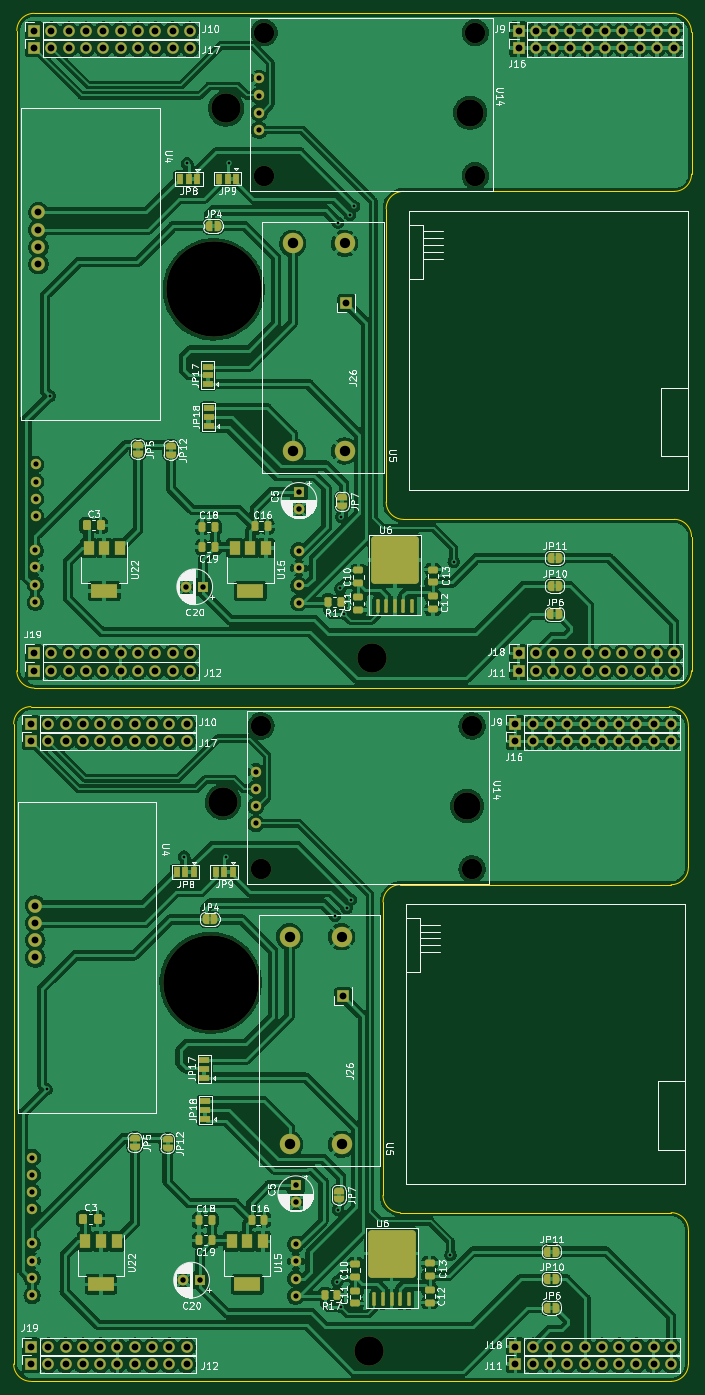
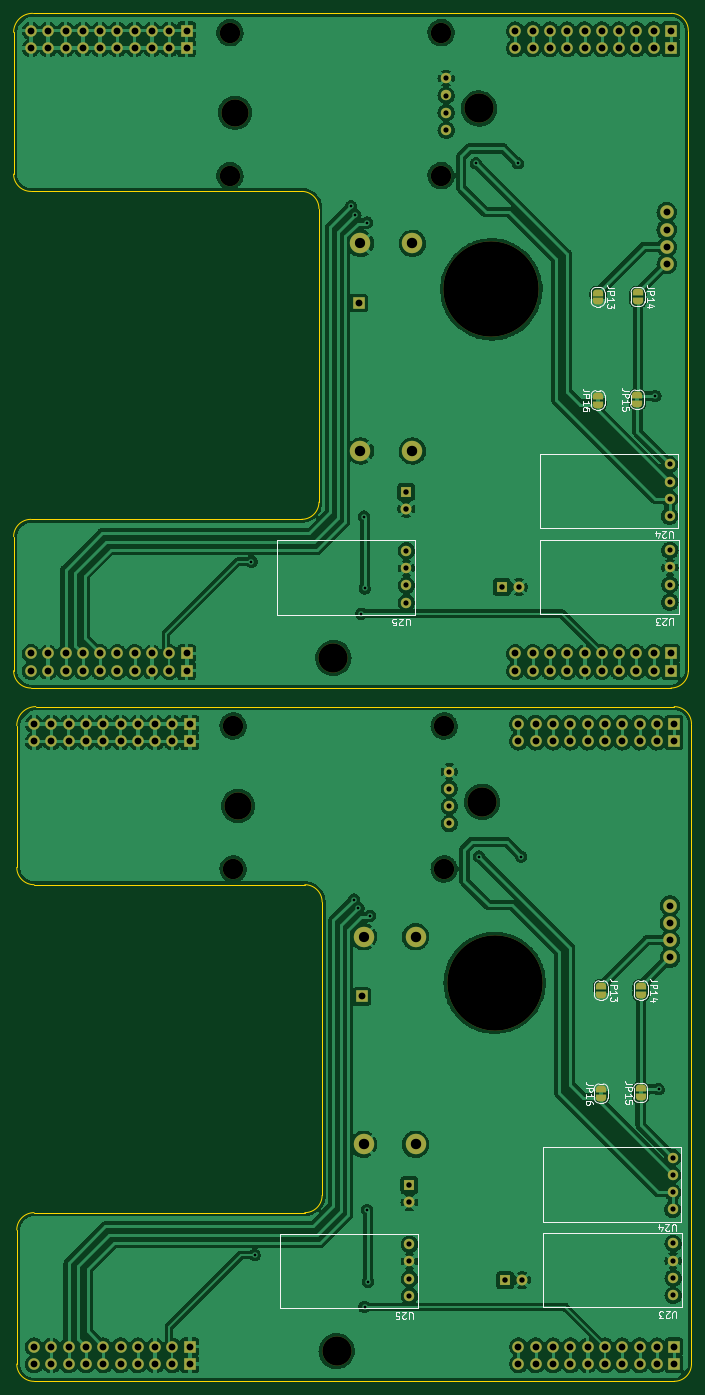
Circuit board: 11 layer files. Board 99.5 x 200.9 mm.
- bottom_copper: board-B_Cu.gbr (481002 bytes)
- bottom_mask: board-B_Mask.gbr (9454 bytes)
- paste: board-B_Paste.gbr (506 bytes)
- bottom_silk: board-B_Silkscreen.gbr (19112 bytes)
- outline: board-Edge_Cuts.gbr (2600 bytes)
- top_copper: board-F_Cu.gbr (702261 bytes)
- top_mask: board-F_Mask.gbr (14418 bytes)
- paste: board-F_Paste.gbr (4179 bytes)
- top_silk: board-F_Silkscreen.gbr (115510 bytes)
- drill: board-NPTH.drl (873 bytes)
- drill: board-PTH.drl (4881 bytes)

=== bottom_copper: board-B_Cu.gbr (481002 bytes, source omitted) ===
=== bottom_mask: board-B_Mask.gbr (9454 bytes, source omitted) ===
=== paste: board-B_Paste.gbr ===
%TF.GenerationSoftware,KiCad,Pcbnew,6.0.7-f9a2dced07~116~ubuntu20.04.1*%
%TF.CreationDate,2022-11-23T13:06:43+01:00*%
%TF.ProjectId,board,626f6172-642e-46b6-9963-61645f706362,rev?*%
%TF.SameCoordinates,Original*%
%TF.FileFunction,Paste,Bot*%
%TF.FilePolarity,Positive*%
%FSLAX46Y46*%
G04 Gerber Fmt 4.6, Leading zero omitted, Abs format (unit mm)*
G04 Created by KiCad (PCBNEW 6.0.7-f9a2dced07~116~ubuntu20.04.1) date 2022-11-23 13:06:43*
%MOMM*%
%LPD*%
G01*
G04 APERTURE LIST*
G04 APERTURE END LIST*
M02*

=== bottom_silk: board-B_Silkscreen.gbr (19112 bytes, source omitted) ===
=== outline: board-Edge_Cuts.gbr ===
%TF.GenerationSoftware,KiCad,Pcbnew,6.0.7-f9a2dced07~116~ubuntu20.04.1*%
%TF.CreationDate,2022-11-23T13:06:43+01:00*%
%TF.ProjectId,board,626f6172-642e-46b6-9963-61645f706362,rev?*%
%TF.SameCoordinates,Original*%
%TF.FileFunction,Profile,NP*%
%FSLAX46Y46*%
G04 Gerber Fmt 4.6, Leading zero omitted, Abs format (unit mm)*
G04 Created by KiCad (PCBNEW 6.0.7-f9a2dced07~116~ubuntu20.04.1) date 2022-11-23 13:06:43*
%MOMM*%
%LPD*%
G01*
G04 APERTURE LIST*
%TA.AperFunction,Profile*%
%ADD10C,0.100000*%
%TD*%
G04 APERTURE END LIST*
D10*
X242525500Y-125791500D02*
G75*
G03*
X245065500Y-123251500I0J2540000D01*
G01*
X202774500Y-101026500D02*
X242525500Y-101026500D01*
X242525500Y-52875400D02*
G75*
G03*
X245065500Y-50335449I0J2540000D01*
G01*
X245065500Y-103566500D02*
X245065500Y-123251500D01*
X146005500Y-29271500D02*
X146005500Y-123251500D01*
X200234500Y-55415449D02*
X200234500Y-98486500D01*
X242271500Y-26731500D02*
X148545500Y-26731500D01*
X245065500Y-29525500D02*
X245065500Y-50335449D01*
X202774500Y-52875500D02*
G75*
G03*
X200234500Y-55415449I-100J-2539900D01*
G01*
X245065500Y-29525500D02*
G75*
G03*
X242271500Y-26731500I-2794000J0D01*
G01*
X200234500Y-98486500D02*
G75*
G03*
X202774500Y-101026500I2540000J0D01*
G01*
X148545500Y-26731500D02*
G75*
G03*
X146005500Y-29271500I0J-2540000D01*
G01*
X245065500Y-103566500D02*
G75*
G03*
X242525500Y-101026500I-2540000J0D01*
G01*
X148545500Y-125791500D02*
X242525500Y-125791500D01*
X242062000Y-154667949D02*
X202311000Y-154667949D01*
X146005500Y-123251500D02*
G75*
G03*
X148545500Y-125791500I2540000J0D01*
G01*
X244602000Y-131318000D02*
G75*
G03*
X241808000Y-128524000I-2794001J-1D01*
G01*
X242525500Y-52875449D02*
X202774500Y-52875449D01*
X244602000Y-131318000D02*
X244602000Y-152127949D01*
X244602000Y-205359000D02*
G75*
G03*
X242062000Y-202819000I-2540001J-1D01*
G01*
X199771000Y-200279000D02*
G75*
G03*
X202311000Y-202819000I2540001J1D01*
G01*
X148082000Y-227584000D02*
X242062000Y-227584000D01*
X244602000Y-205359000D02*
X244602000Y-225044000D01*
X148082000Y-128524000D02*
G75*
G03*
X145542000Y-131064000I1J-2540001D01*
G01*
X241808000Y-128524000D02*
X148082000Y-128524000D01*
X199771000Y-157207949D02*
X199771000Y-200279000D01*
X242062000Y-227584000D02*
G75*
G03*
X244602000Y-225044000I-1J2540001D01*
G01*
X202311000Y-154667949D02*
G75*
G03*
X199771000Y-157207949I-13J-2539987D01*
G01*
X242062000Y-154667949D02*
G75*
G03*
X244602000Y-152127949I-83J2540083D01*
G01*
X145542000Y-131064000D02*
X145542000Y-225044000D01*
X202311000Y-202819000D02*
X242062000Y-202819000D01*
X145542000Y-225044000D02*
G75*
G03*
X148082000Y-227584000I2540001J1D01*
G01*
M02*

=== top_copper: board-F_Cu.gbr (702261 bytes, source omitted) ===
=== top_mask: board-F_Mask.gbr (14418 bytes, source omitted) ===
=== paste: board-F_Paste.gbr ===
%TF.GenerationSoftware,KiCad,Pcbnew,6.0.7-f9a2dced07~116~ubuntu20.04.1*%
%TF.CreationDate,2022-11-23T13:06:43+01:00*%
%TF.ProjectId,board,626f6172-642e-46b6-9963-61645f706362,rev?*%
%TF.SameCoordinates,Original*%
%TF.FileFunction,Paste,Top*%
%TF.FilePolarity,Positive*%
%FSLAX46Y46*%
G04 Gerber Fmt 4.6, Leading zero omitted, Abs format (unit mm)*
G04 Created by KiCad (PCBNEW 6.0.7-f9a2dced07~116~ubuntu20.04.1) date 2022-11-23 13:06:43*
%MOMM*%
%LPD*%
G01*
G04 APERTURE LIST*
G04 Aperture macros list*
%AMRoundRect*
0 Rectangle with rounded corners*
0 $1 Rounding radius*
0 $2 $3 $4 $5 $6 $7 $8 $9 X,Y pos of 4 corners*
0 Add a 4 corners polygon primitive as box body*
4,1,4,$2,$3,$4,$5,$6,$7,$8,$9,$2,$3,0*
0 Add four circle primitives for the rounded corners*
1,1,$1+$1,$2,$3*
1,1,$1+$1,$4,$5*
1,1,$1+$1,$6,$7*
1,1,$1+$1,$8,$9*
0 Add four rect primitives between the rounded corners*
20,1,$1+$1,$2,$3,$4,$5,0*
20,1,$1+$1,$4,$5,$6,$7,0*
20,1,$1+$1,$6,$7,$8,$9,0*
20,1,$1+$1,$8,$9,$2,$3,0*%
G04 Aperture macros list end*
%ADD10RoundRect,0.250000X-0.337500X-0.475000X0.337500X-0.475000X0.337500X0.475000X-0.337500X0.475000X0*%
%ADD11R,3.800000X2.000000*%
%ADD12R,1.500000X2.000000*%
%ADD13RoundRect,0.500000X3.000000X3.000000X-3.000000X3.000000X-3.000000X-3.000000X3.000000X-3.000000X0*%
%ADD14RoundRect,0.125000X0.125000X0.875000X-0.125000X0.875000X-0.125000X-0.875000X0.125000X-0.875000X0*%
%ADD15RoundRect,0.250000X-0.475000X0.250000X-0.475000X-0.250000X0.475000X-0.250000X0.475000X0.250000X0*%
%ADD16RoundRect,0.250000X0.250000X0.475000X-0.250000X0.475000X-0.250000X-0.475000X0.250000X-0.475000X0*%
%ADD17RoundRect,0.250000X-0.250000X-0.475000X0.250000X-0.475000X0.250000X0.475000X-0.250000X0.475000X0*%
%ADD18RoundRect,0.250000X0.262500X0.450000X-0.262500X0.450000X-0.262500X-0.450000X0.262500X-0.450000X0*%
%ADD19RoundRect,0.250000X0.475000X-0.250000X0.475000X0.250000X-0.475000X0.250000X-0.475000X-0.250000X0*%
G04 APERTURE END LIST*
D10*
%TO.C,C3*%
X155786000Y-203708000D03*
X157861000Y-203708000D03*
%TD*%
%TO.C,C3*%
X158324500Y-101915500D03*
X156249500Y-101915500D03*
%TD*%
D11*
%TO.C,U15*%
X180295500Y-111542500D03*
D12*
X177995500Y-105242500D03*
X180295500Y-105242500D03*
X182595500Y-105242500D03*
%TD*%
D13*
%TO.C,U6*%
X201504500Y-107028500D03*
D14*
X204044500Y-113759500D03*
X202774500Y-113748389D03*
X201501166Y-113748389D03*
X200234500Y-113759500D03*
X198964500Y-113759500D03*
%TD*%
D15*
%TO.C,C12*%
X207092500Y-114234500D03*
X207092500Y-112334500D03*
%TD*%
D16*
%TO.C,C19*%
X173188500Y-105090500D03*
X175088500Y-105090500D03*
%TD*%
D17*
%TO.C,C16*%
X182830500Y-102042500D03*
X180930500Y-102042500D03*
%TD*%
D16*
%TO.C,C18*%
X173188500Y-102169500D03*
X175088500Y-102169500D03*
%TD*%
D17*
%TO.C,C16*%
X180467000Y-203835000D03*
X182367000Y-203835000D03*
%TD*%
D18*
%TO.C,R17*%
X191725500Y-113091500D03*
X193550500Y-113091500D03*
%TD*%
D19*
%TO.C,C13*%
X207092500Y-108397500D03*
X207092500Y-110297500D03*
%TD*%
%TO.C,C10*%
X196170500Y-108524500D03*
X196170500Y-110424500D03*
%TD*%
D11*
%TO.C,U22*%
X158832500Y-111542500D03*
D12*
X156532500Y-105242500D03*
X158832500Y-105242500D03*
X161132500Y-105242500D03*
%TD*%
D15*
%TO.C,C11*%
X196170500Y-114356500D03*
X196170500Y-112456500D03*
%TD*%
D12*
%TO.C,U15*%
X182132000Y-207035000D03*
X179832000Y-207035000D03*
X177532000Y-207035000D03*
D11*
X179832000Y-213335000D03*
%TD*%
D19*
%TO.C,C13*%
X206629000Y-212090000D03*
X206629000Y-210190000D03*
%TD*%
D15*
%TO.C,C11*%
X195707000Y-214249000D03*
X195707000Y-216149000D03*
%TD*%
D19*
%TO.C,C10*%
X195707000Y-212217000D03*
X195707000Y-210317000D03*
%TD*%
D14*
%TO.C,U6*%
X198501000Y-215552000D03*
X199771000Y-215552000D03*
X201037666Y-215540889D03*
X202311000Y-215540889D03*
X203581000Y-215552000D03*
D13*
X201041000Y-208821000D03*
%TD*%
D16*
%TO.C,C19*%
X174625000Y-206883000D03*
X172725000Y-206883000D03*
%TD*%
D18*
%TO.C,R17*%
X193087000Y-214884000D03*
X191262000Y-214884000D03*
%TD*%
D16*
%TO.C,C18*%
X174625000Y-203962000D03*
X172725000Y-203962000D03*
%TD*%
D15*
%TO.C,C12*%
X206629000Y-214127000D03*
X206629000Y-216027000D03*
%TD*%
D12*
%TO.C,U22*%
X160669000Y-207035000D03*
X158369000Y-207035000D03*
X156069000Y-207035000D03*
D11*
X158369000Y-213335000D03*
%TD*%
M02*

=== top_silk: board-F_Silkscreen.gbr (115510 bytes, source omitted) ===
=== drill: board-NPTH.drl ===
M48
; DRILL file {KiCad 6.0.7-f9a2dced07~116~ubuntu20.04.1} date Wed 23 Nov 2022 01:06:46 PM CET
; FORMAT={-:-/ absolute / metric / decimal}
; #@! TF.CreationDate,2022-11-23T13:06:46+01:00
; #@! TF.GenerationSoftware,Kicad,Pcbnew,6.0.7-f9a2dced07~116~ubuntu20.04.1
; #@! TF.FileFunction,NonPlated,1,2,NPTH
FMAT,2
METRIC
; #@! TA.AperFunction,NonPlated,NPTH,ComponentDrill
T1C3.000
; #@! TA.AperFunction,NonPlated,NPTH,ComponentDrill
T2C4.000
; #@! TA.AperFunction,NonPlated,NPTH,ComponentDrill
T3C4.300
; #@! TA.AperFunction,NonPlated,NPTH,ComponentDrill
T4C14.000
%
G90
G05
T1
X181.852Y-131.359
X181.852Y-152.359
X182.315Y-29.566
X182.315Y-50.566
X212.852Y-131.359
X212.852Y-152.359
X213.315Y-29.566
X213.315Y-50.566
T2
X212.102Y-143.109
X212.565Y-41.316
T3
X176.276Y-142.494
X176.739Y-40.701
X197.646Y-223.16
X198.109Y-121.367
T4
X174.447Y-169.062
X174.911Y-67.27
T0
M30

=== drill: board-PTH.drl ===
M48
; DRILL file {KiCad 6.0.7-f9a2dced07~116~ubuntu20.04.1} date Wed 23 Nov 2022 01:06:46 PM CET
; FORMAT={-:-/ absolute / metric / decimal}
; #@! TF.CreationDate,2022-11-23T13:06:46+01:00
; #@! TF.GenerationSoftware,Kicad,Pcbnew,6.0.7-f9a2dced07~116~ubuntu20.04.1
; #@! TF.FileFunction,Plated,1,2,PTH
FMAT,2
METRIC
; #@! TA.AperFunction,Plated,PTH,ViaDrill
T1C0.400
; #@! TA.AperFunction,Plated,PTH,ComponentDrill
T2C0.762
; #@! TA.AperFunction,Plated,PTH,ComponentDrill
T3C0.800
; #@! TA.AperFunction,Plated,PTH,ComponentDrill
T4C1.000
; #@! TA.AperFunction,Plated,PTH,ComponentDrill
T5C1.500
; #@! TA.AperFunction,Plated,PTH,ComponentDrill
T6C1.524
%
G90
G05
T1
X150.376Y-184.7
X150.839Y-82.907
X170.536Y-150.53
X170.999Y-48.737
X176.736Y-150.53
X177.2Y-48.737
X192.706Y-159.24
X193.046Y-212.96
X193.169Y-57.447
X193.176Y-202.42
X193.51Y-111.167
X193.548Y-216.662
X193.639Y-100.627
X194.011Y-114.869
X194.437Y-158.115
X194.9Y-56.322
X195.072Y-156.845
X195.535Y-55.052
X209.677Y-209.042
X210.141Y-107.249
T2
X148.242Y-207.344
X148.242Y-209.884
X148.242Y-212.424
X148.242Y-214.964
X148.296Y-194.723
X148.296Y-197.263
X148.296Y-199.803
X148.296Y-202.343
X148.706Y-105.551
X148.706Y-108.091
X148.706Y-110.631
X148.706Y-113.171
X148.76Y-92.93
X148.76Y-95.471
X148.76Y-98.01
X148.76Y-100.55
X181.102Y-138.049
X181.102Y-140.589
X181.102Y-143.129
X181.102Y-145.669
X181.565Y-36.256
X181.565Y-38.797
X181.565Y-41.337
X181.565Y-43.877
X186.946Y-207.433
X186.946Y-209.973
X186.946Y-212.513
X186.946Y-215.053
X187.409Y-105.64
X187.409Y-108.18
X187.409Y-110.721
X187.409Y-113.26
T3
X170.409Y-212.725
X170.873Y-110.932
X172.909Y-212.725
X173.373Y-110.932
X186.956Y-198.785
X186.956Y-201.285
X187.419Y-96.992
X187.419Y-99.492
T4
X148.082Y-131.064
X148.082Y-133.604
X148.082Y-222.504
X148.082Y-225.044
X148.546Y-29.271
X148.546Y-31.811
X148.546Y-120.712
X148.546Y-123.251
X148.717Y-157.734
X148.717Y-160.274
X148.717Y-162.814
X148.717Y-165.354
X149.18Y-55.941
X149.18Y-58.481
X149.18Y-61.021
X149.18Y-63.561
X150.622Y-131.064
X150.622Y-133.604
X150.622Y-222.504
X150.622Y-225.044
X151.085Y-29.271
X151.085Y-31.811
X151.085Y-120.712
X151.085Y-123.251
X153.162Y-131.064
X153.162Y-133.604
X153.162Y-222.504
X153.162Y-225.044
X153.625Y-29.271
X153.625Y-31.811
X153.625Y-120.712
X153.625Y-123.251
X155.702Y-131.064
X155.702Y-133.604
X155.702Y-222.504
X155.702Y-225.044
X156.165Y-29.271
X156.165Y-31.811
X156.165Y-120.712
X156.165Y-123.251
X158.242Y-131.064
X158.242Y-133.604
X158.242Y-222.504
X158.242Y-225.044
X158.706Y-29.271
X158.706Y-31.811
X158.706Y-120.712
X158.706Y-123.251
X160.782Y-131.064
X160.782Y-133.604
X160.782Y-222.504
X160.782Y-225.044
X161.245Y-29.271
X161.245Y-31.811
X161.245Y-120.712
X161.245Y-123.251
X163.322Y-131.064
X163.322Y-133.604
X163.322Y-222.504
X163.322Y-225.044
X163.785Y-29.271
X163.785Y-31.811
X163.785Y-120.712
X163.785Y-123.251
X165.862Y-131.064
X165.862Y-133.604
X165.862Y-222.504
X165.862Y-225.044
X166.326Y-29.271
X166.326Y-31.811
X166.326Y-120.712
X166.326Y-123.251
X168.402Y-131.064
X168.402Y-133.604
X168.402Y-222.504
X168.402Y-225.044
X168.865Y-29.271
X168.865Y-31.811
X168.865Y-120.712
X168.865Y-123.251
X170.942Y-131.064
X170.942Y-133.604
X170.942Y-222.504
X170.942Y-225.044
X171.405Y-29.271
X171.405Y-31.811
X171.405Y-120.712
X171.405Y-123.251
X193.929Y-171.069
X194.392Y-69.276
X219.202Y-131.064
X219.202Y-133.604
X219.202Y-222.504
X219.202Y-225.044
X219.665Y-29.271
X219.665Y-31.811
X219.665Y-120.712
X219.665Y-123.251
X221.742Y-131.064
X221.742Y-133.604
X221.742Y-222.504
X221.742Y-225.044
X222.206Y-29.271
X222.206Y-31.811
X222.206Y-120.712
X222.206Y-123.251
X224.282Y-131.064
X224.282Y-133.604
X224.282Y-222.504
X224.282Y-225.044
X224.745Y-29.271
X224.745Y-31.811
X224.745Y-120.712
X224.745Y-123.251
X226.822Y-131.064
X226.822Y-133.604
X226.822Y-222.504
X226.822Y-225.044
X227.285Y-29.271
X227.285Y-31.811
X227.285Y-120.712
X227.285Y-123.251
X229.362Y-131.064
X229.362Y-133.604
X229.362Y-222.504
X229.362Y-225.044
X229.825Y-29.271
X229.825Y-31.811
X229.825Y-120.712
X229.825Y-123.251
X231.902Y-131.064
X231.902Y-133.604
X231.902Y-222.504
X231.902Y-225.044
X232.365Y-29.271
X232.365Y-31.811
X232.365Y-120.712
X232.365Y-123.251
X234.442Y-131.064
X234.442Y-133.604
X234.442Y-222.504
X234.442Y-225.044
X234.905Y-29.271
X234.905Y-31.811
X234.905Y-120.712
X234.905Y-123.251
X236.982Y-131.064
X236.982Y-133.604
X236.982Y-222.504
X236.982Y-225.044
X237.445Y-29.271
X237.445Y-31.811
X237.445Y-120.712
X237.445Y-123.251
X239.522Y-131.064
X239.522Y-133.604
X239.522Y-222.504
X239.522Y-225.044
X239.986Y-29.271
X239.986Y-31.811
X239.986Y-120.712
X239.986Y-123.251
X242.062Y-131.064
X242.062Y-133.604
X242.062Y-222.504
X242.062Y-225.044
X242.525Y-29.271
X242.525Y-31.811
X242.525Y-120.712
X242.525Y-123.251
T5
X193.675Y-162.306
X194.138Y-60.514
T6
X186.055Y-162.306
X186.055Y-192.786
X186.518Y-60.514
X186.518Y-90.993
X193.675Y-192.786
X194.138Y-90.993
T0
M30

